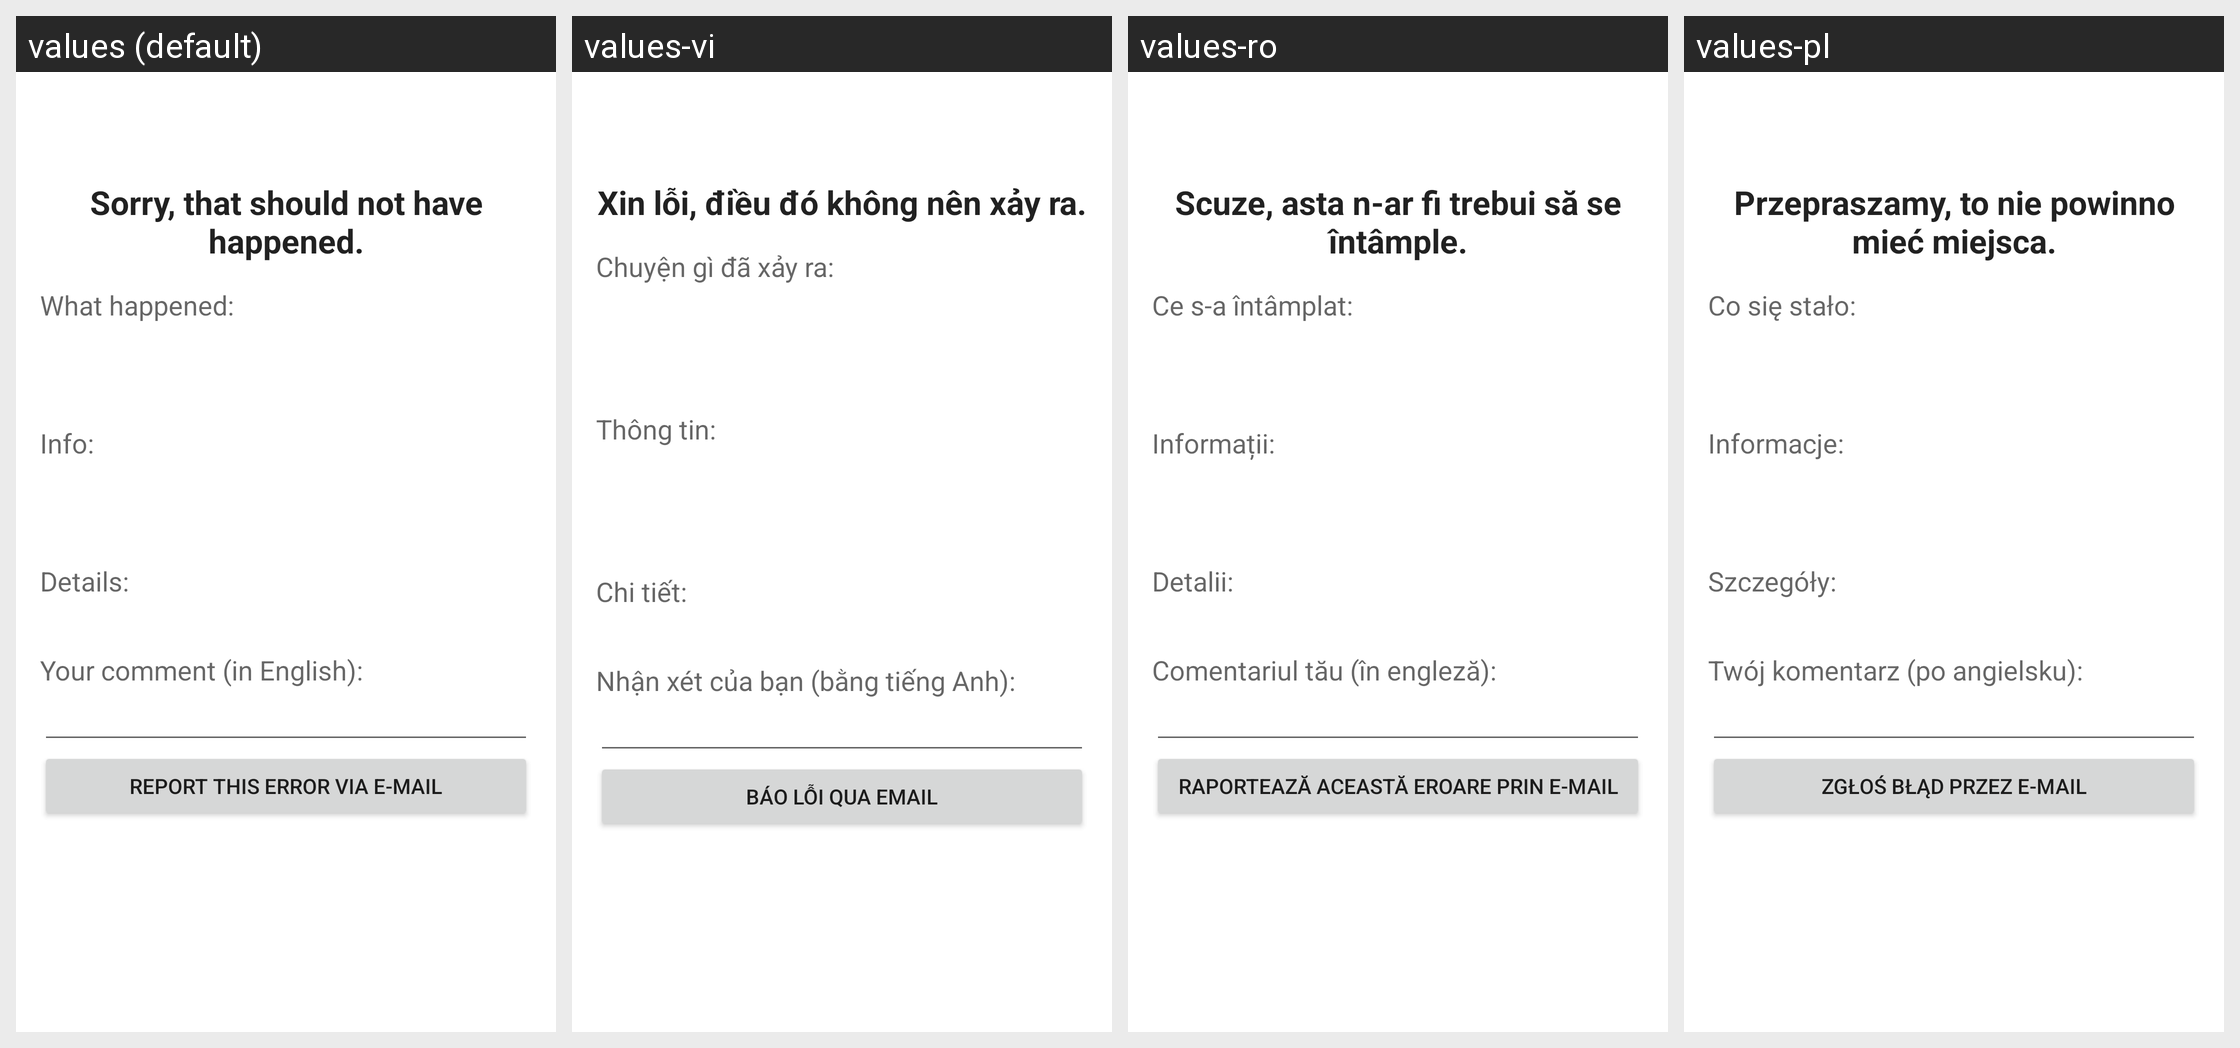

Locale-by-locale string values for the Android screen shown in this grid:
Android screen res/layout/activity_error.xml rendered under 4 locales, left to right: values (default), values-vi, values-ro, values-pl. Device: Nexus 5 (rendered at 1080×1920; each locale shown at half size, 540×960, under a caption strip naming it); theme OpeningTheme.
Other locales in the repository, not shown: values-ar, values-az, values-be, values-bg, values-bn, values-bn-rBD, values-bn-rIN, values-ca, values-ckb, values-cs, values-da, values-de, values-el, values-en-rGB, values-eo, values-es, values-eu, values-fa, values-fi, values-fr, values-gl, values-he, values-hi, values-hr, values-hu, values-ia, values-in, values-it, values-ja, values-kab, values-kmr, values-ko, values-ku, values-la, values-lv, values-mk, values-ml, values-ms, values-nb-rNO, values-ne, values-nl, values-nl-rBE, values-pa, values-pt, values-pt-rBR, values-pt-rPT, values-ru, values-sc, values-sk, values-sl, values-so, values-sq, values-sr, values-sv, values-ta, values-th, values-tr, values-tzm, values-uk, values-ur, values-zh-rCN, values-zh-rHK, values-zh-rTW.
Strings drawn on this screen, with the default value and each locale's value (text and hints the layout hard-codes, and strings that could not be matched under every locale, appear in the picture but are not listed):

sorry_string
  values: Sorry, that should not have happened.
  values-vi: Xin lỗi, điều đó không nên xảy ra.
  values-ro: Scuze, asta n-ar fi trebui să se întâmple.
  values-pl: Przepraszamy, to nie powinno mieć miejsca.

what_happened_headline
  values: What happened:
  values-vi: Chuyện gì đã xảy ra:
  values-ro: Ce s-a întâmplat:
  values-pl: Co się stało:

what_device_headline
  values: Info:
  values-vi: Thông tin:
  values-ro: Informații:
  values-pl: Informacje:

error_details_headline
  values: Details:
  values-vi: Chi tiết:
  values-ro: Detalii:
  values-pl: Szczegóły:

your_comment
  values: Your comment (in English):
  values-vi: Nhận xét của bạn (bằng tiếng Anh):
  values-ro: Comentariul tău (în engleză):
  values-pl: Twój komentarz (po angielsku):

error_report_button_text
  values: Report this error via e-mail
  values-vi: Báo lỗi qua email
  values-ro: Raportează această eroare prin e-mail
  values-pl: Zgłoś błąd przez e-mail
